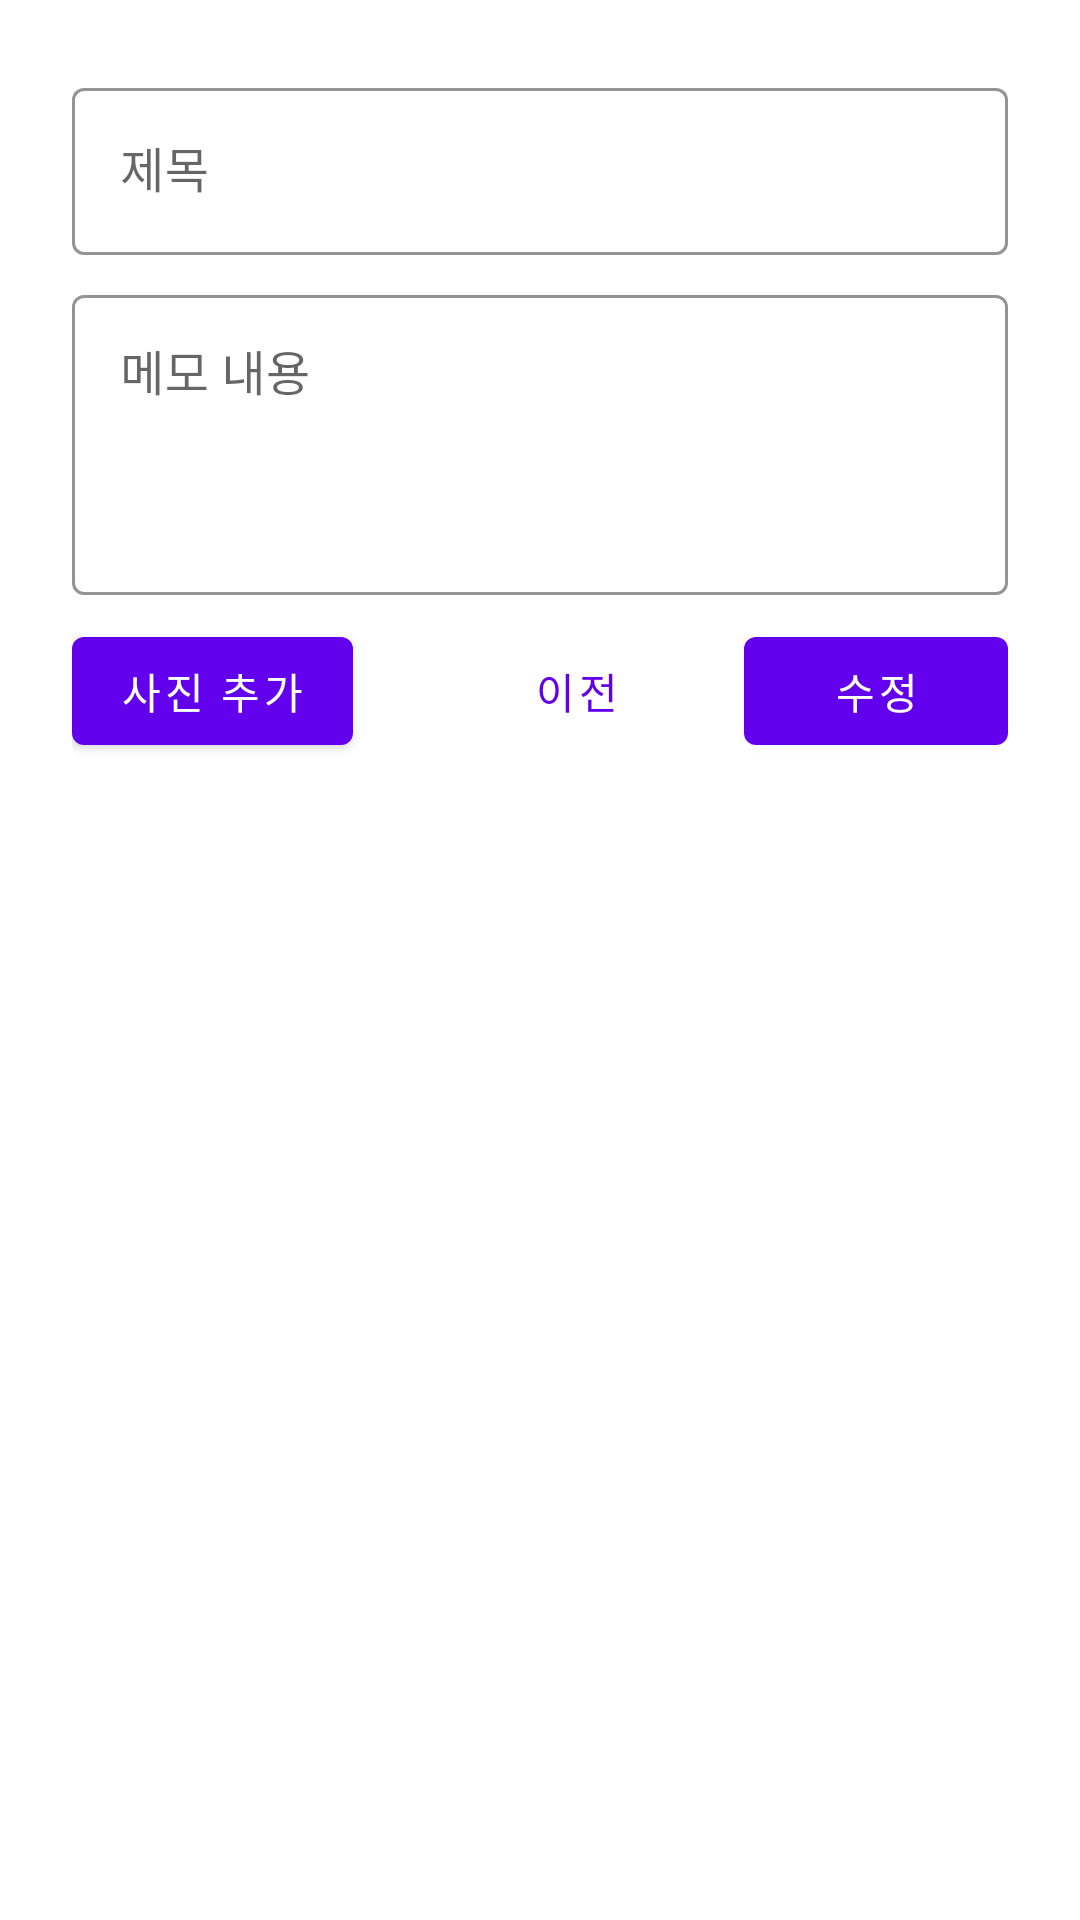

Write the Android layout XML for this screen, with the resource values it uses.
<!-- AndroidManifest.xml: application theme AppTheme.NoActionBar -->
<!-- res/layout/fragment_memo_modify.xml -->
<?xml version="1.0" encoding="utf-8"?>
<layout xmlns:android="http://schemas.android.com/apk/res/android"
    xmlns:app="http://schemas.android.com/apk/res-auto"
    xmlns:tools="http://schemas.android.com/tools">

    <data>
        <import type="com.jackg.programmers.challenges.imagememo.data.MemoEntity"/>

        <variable
            name="entity"
            type="MemoEntity" />
    </data>

    <ScrollView
        android:layout_width="match_parent"
        android:layout_height="match_parent"
        tools:context=".ui.MemoModifyFragment">

        <LinearLayout
            android:layout_width="match_parent"
            android:layout_height="wrap_content"
            android:orientation="vertical"
            android:padding="24dp">

            <com.google.android.material.textfield.TextInputLayout
                style="@style/Widget.MaterialComponents.TextInputLayout.OutlinedBox"
                android:layout_width="match_parent"
                android:layout_height="wrap_content"
                android:hint="@string/text_hint_subject"
                android:paddingBottom="8dp"
                app:boxStrokeColor="#2196F3">

                <com.google.android.material.textfield.TextInputEditText
                    android:id="@+id/sub_edit_txt"
                    android:layout_width="match_parent"
                    android:layout_height="wrap_content"
                    android:inputType="text"
                    android:maxLines="1"
                    android:text="@{entity.subject}"/>
            </com.google.android.material.textfield.TextInputLayout>

            <com.google.android.material.textfield.TextInputLayout
                style="@style/Widget.MaterialComponents.TextInputLayout.OutlinedBox"
                android:layout_width="match_parent"
                android:layout_height="wrap_content"
                android:hint="@string/text_hint_content"
                android:paddingBottom="8dp"
                app:boxStrokeColor="#2196F3">

                <com.google.android.material.textfield.TextInputEditText
                    android:id="@+id/con_edit_txt"
                    android:layout_width="match_parent"
                    android:layout_height="wrap_content"
                    android:minHeight="100dp"
                    android:isScrollContainer="true"
                    android:gravity="start|top"
                    android:inputType="text|textMultiLine"
                    android:text="@{entity.content}"/>
            </com.google.android.material.textfield.TextInputLayout>

            <HorizontalScrollView
                android:id="@+id/imgScrollContainer"
                android:layout_width="match_parent"
                android:layout_height="match_parent">

                <LinearLayout
                    android:id="@+id/ivContainer"
                    android:layout_width="wrap_content"
                    android:layout_height="match_parent"
                    android:isScrollContainer="true"
                    android:orientation="horizontal"
                    app:setModifyIv="@{entity.imgUrl}"/>
            </HorizontalScrollView>

            <RelativeLayout
                android:layout_width="match_parent"
                android:layout_height="wrap_content">

                <com.google.android.material.button.MaterialButton
                    android:id="@+id/submit_button"
                    android:layout_width="wrap_content"
                    android:layout_height="wrap_content"
                    android:layout_alignParentEnd="true"
                    android:text="@string/bnt_txt_modify" />

                <com.google.android.material.button.MaterialButton
                    android:id="@+id/cancel_button"
                    style="@style/Widget.MaterialComponents.Button.TextButton"
                    android:layout_width="wrap_content"
                    android:layout_height="wrap_content"
                    android:layout_marginEnd="12dp"
                    android:layout_toStartOf="@id/submit_button"
                    android:text="@string/bnt_txt_back" />

                <com.google.android.material.button.MaterialButton
                    android:id="@+id/add_img_button"
                    android:layout_width="wrap_content"
                    android:layout_height="wrap_content"
                    android:layout_alignParentStart="true"
                    android:text="@string/bnt_txt_add_img" />
            </RelativeLayout>
        </LinearLayout>
    </ScrollView>
</layout>
<!-- resources referenced by this layout -->
<resources>
  <string name="bnt_txt_add_img">사진 추가</string>
  <string name="bnt_txt_back">이전</string>
  <string name="bnt_txt_modify">수정</string>
  <string name="text_hint_content">메모 내용</string>
  <string name="text_hint_subject">제목</string>
  <style name="AppTheme.NoActionBar">
          <item name="windowActionBar">false</item>
          <item name="windowNoTitle">true</item>
      </style>
</resources>
